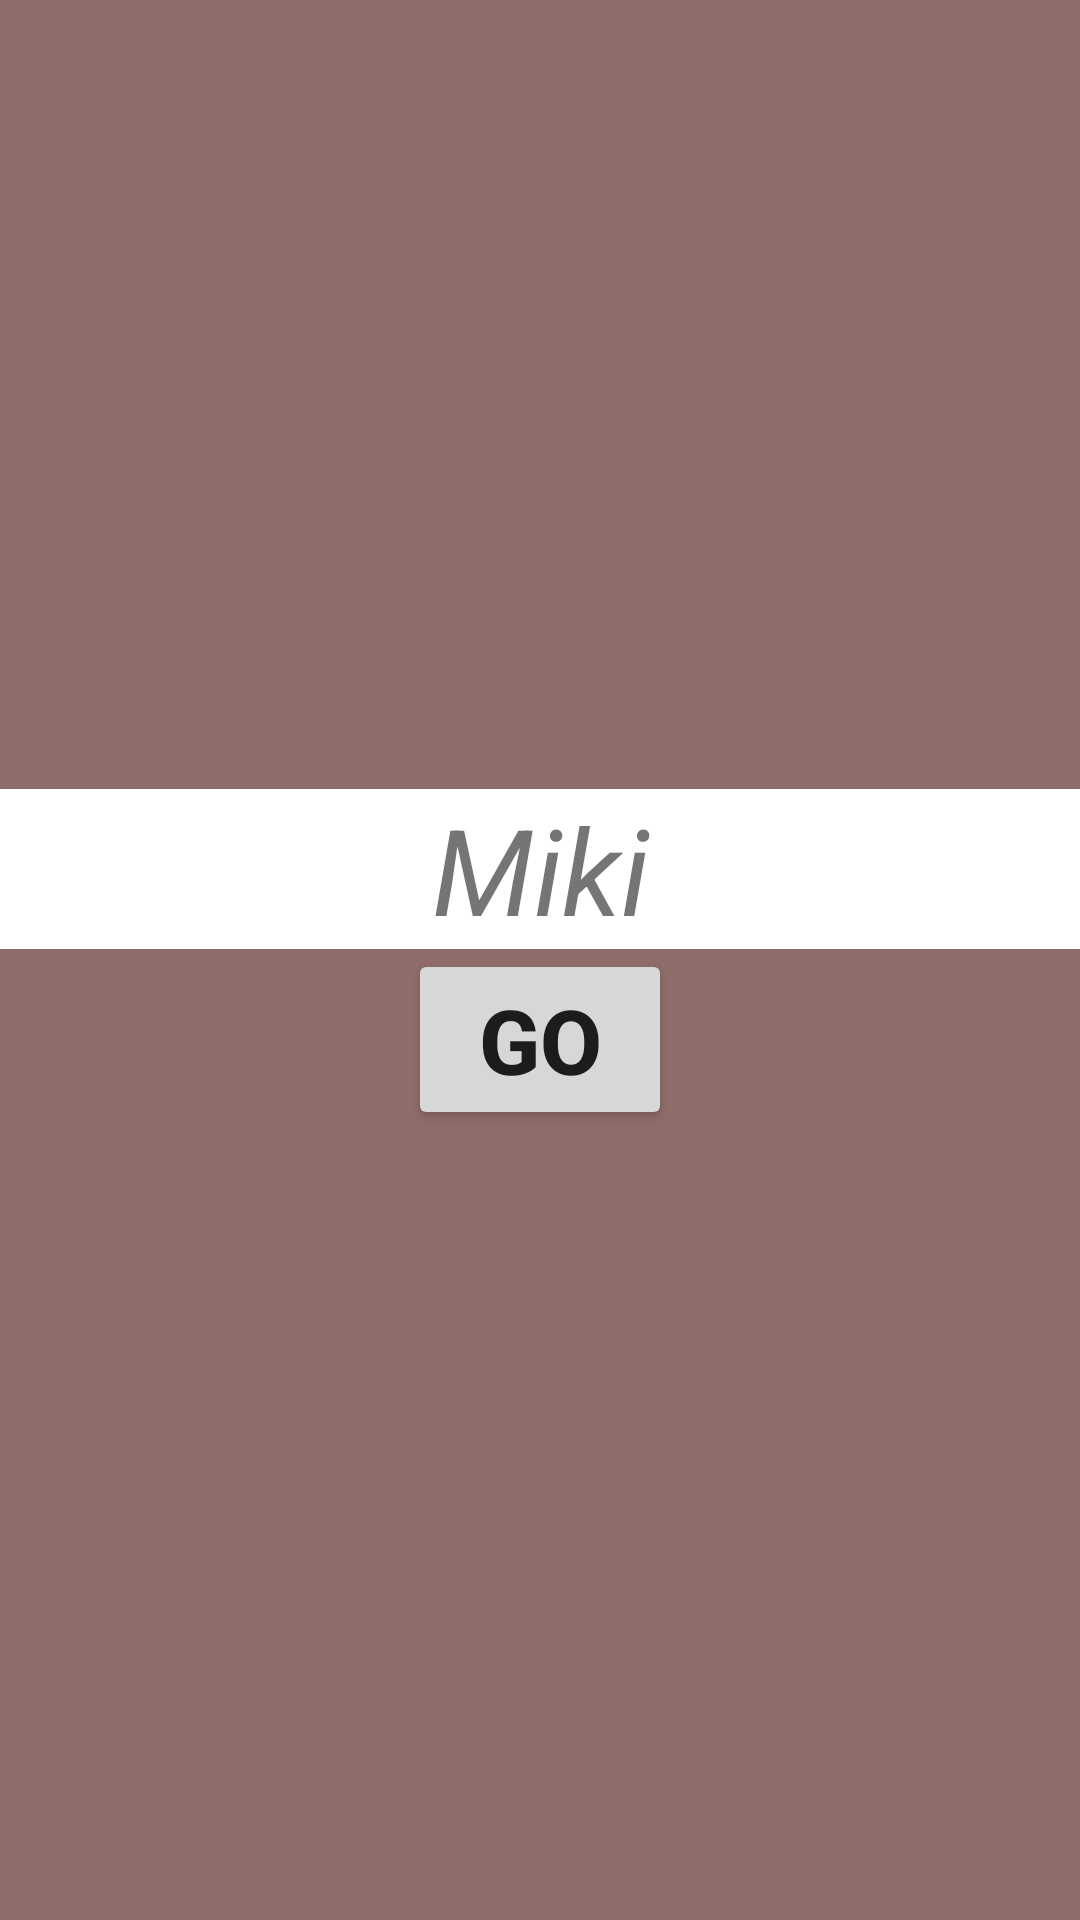

Write the Android layout XML for this screen, with the resource values it uses.
<!-- AndroidManifest.xml: application theme Theme.HomeWork3m1z -->
<!-- res/layout/activity_main.xml -->
<?xml version="1.0" encoding="utf-8"?>
<LinearLayout xmlns:android="http://schemas.android.com/apk/res/android"
    xmlns:app="http://schemas.android.com/apk/res-auto"
    xmlns:tools="http://schemas.android.com/tools"
    android:orientation="vertical"
    android:layout_width="match_parent"
    android:background="@color/whiteGray"
    android:gravity="center"
    android:layout_height="match_parent"
    tools:context=".MainActivity">

    <TextView
        android:id="@+id/TextView"
        android:background="@color/white"
        android:layout_width="match_parent"
        android:layout_height="wrap_content"
        android:text="Miki"
        android:textSize="40sp"
        android:textStyle="italic"
        android:gravity="center"/>

    <Button
        android:id="@+id/button"
        android:layout_width="wrap_content"
        android:layout_height="wrap_content"
        android:text="GO"
        android:textStyle="bold"
        android:textSize="30sp"/>
    
</LinearLayout>
<!-- resources referenced by this layout -->
<resources>
  <color name="white">#FFFFFFFF</color>
  <color name="whiteGray">#8F6C6A</color>
  <style name="Theme.HomeWork3m1z" parent="Theme.MaterialComponents.DayNight.DarkActionBar">
          
          <item name="colorPrimary">@color/purple_500</item>
          <item name="colorPrimaryVariant">@color/purple_700</item>
          <item name="colorOnPrimary">@color/white</item>
          
          <item name="colorSecondary">@color/teal_200</item>
          <item name="colorSecondaryVariant">@color/teal_700</item>
          <item name="colorOnSecondary">@color/black</item>
          
          <item name="android:statusBarColor">?attr/colorPrimaryVariant</item>
          
      </style>
  <color name="purple_500">#FF6200EE</color>
  <color name="purple_700">#FF3700B3</color>
  <color name="teal_200">#FF03DAC5</color>
  <color name="teal_700">#FF018786</color>
  <color name="black">#FF000000</color>
</resources>
